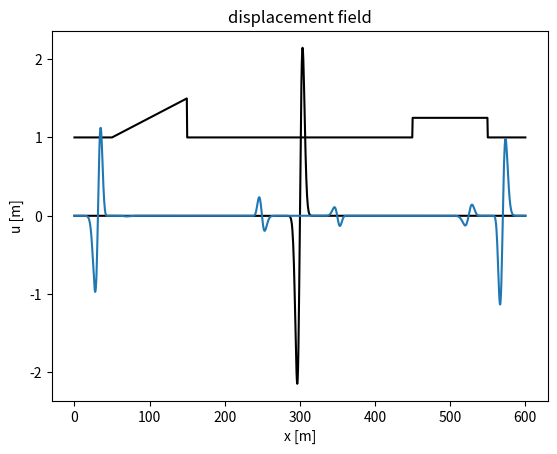

Python code for this plot:
import time
import numpy as np
import matplotlib.pyplot as plt

# x-coordinate axis.
x_min=0.0  # minimum x value in m
x_max=600.0  # maximum x value in m
dx=0.5  # x increment (grid spacing) in m

x=np.arange(x_min, x_max + dx, dx)
nx=len(x)  # number of grid points

# Velocity distribution (some subjectively chosen velocity values along the x-axis).
c=1.0*np.ones(np.shape(x))  # velocity in m/s
c[100:300]=1.0+np.arange(0.0,0.5,0.0025) 
c[900:1100]=1.25

# Time axis.
nt=1000  # number of time steps
dt=0.25  # time increment in s

# Plot velocity distribution.
plt.plot(x,c,'k')
plt.xlabel('x [m]')
plt.ylabel('c [m/s]')
plt.title('velocity distribution')
plt.show()

# Dominant wavelength of the displacement field [m].
l=5.0

# Initial displacement field [m].
u=(x-300.0)*np.exp(-(x-300.0)**2/l**2)  # Subjectively chosen. This is the derivative of a Gaussian.

# Displacement field in previous time step [m].
u_previous=u

# Plot initial displacement field.
plt.plot(x,u,'k')
plt.xlabel('x [m]')
plt.ylabel('u [m]')
plt.title('initial displacement field')
plt.show()

# Initialize second derivative of the displacement field
ddu=np.zeros(np.shape(u))

# Loop through the time steps.
for i in range(nt+1):
    
    # Approximate 2nd derivative of the wavefield.
    ddu[1:nx-1]=(u[2:nx]-2.0*u[1:nx-1]+u[0:nx-2])/dx**2
    
    # Compute next time step.
    u_next=2.0*u-u_previous+dt**2 * c**2 * ddu 
    u_previous=u
    u=u_next

# Plot wavefield.
plt.plot(x,u)
plt.xlabel('x [m]')
plt.ylabel('u [m]')
plt.title('displacement field')
plt.show()